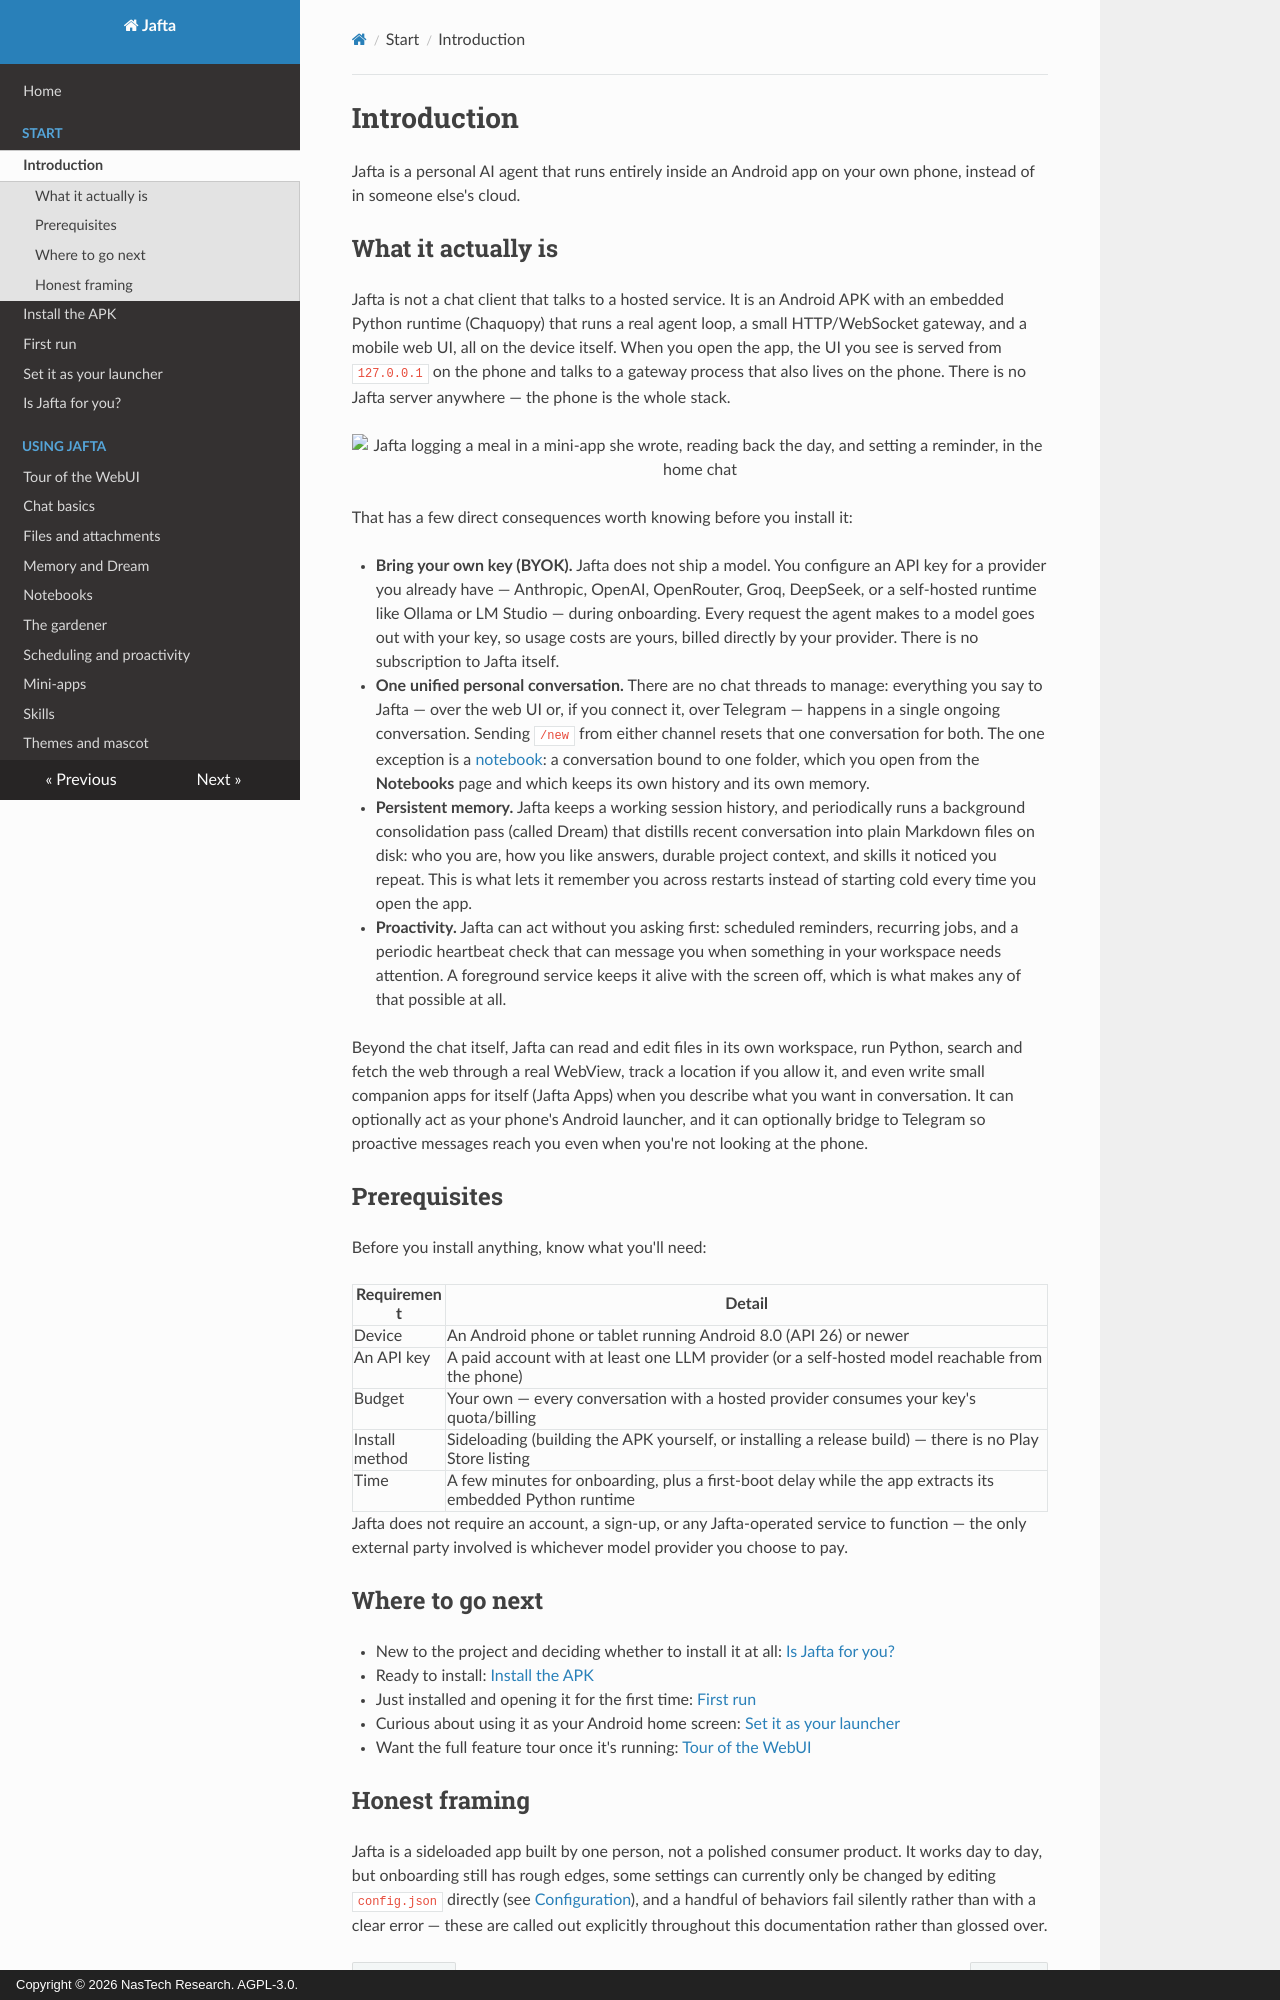

repository: nastechresearch/Jafta · page: start/introduction/index.html · generator: mkdocs · copyright: Copyright © 2026 NasTech Research. AGPL-3.0.

# Introduction

Jafta is a personal AI agent that runs entirely inside an Android app on your own phone, instead of in someone else's cloud.

## What it actually is

Jafta is not a chat client that talks to a hosted service. It is an Android APK with an embedded Python runtime (Chaquopy) that runs a real agent loop, a small HTTP/WebSocket gateway, and a mobile web UI, all on the device itself. When you open the app, the UI you see is served from `127.0.0.1` on the phone and talks to a gateway process that also lives on the phone. There is no Jafta server anywhere — the phone is the whole stack.

<p align="center"><img src="../img/hero-chat.png" alt="Jafta logging a meal in a mini-app she wrote, reading back the day, and setting a reminder, in the home chat" width="300"></p>

That has a few direct consequences worth knowing before you install it:

- **Bring your own key (BYOK).** Jafta does not ship a model. You configure an API key for a provider you already have — Anthropic, OpenAI, OpenRouter, Groq, DeepSeek, or a self-hosted runtime like Ollama or LM Studio — during onboarding. Every request the agent makes to a model goes out with your key, so usage costs are yours, billed directly by your provider. There is no subscription to Jafta itself.
- **One unified personal conversation.** There are no chat threads to manage: everything you say to Jafta — over the web UI or, if you connect it, over Telegram — happens in a single ongoing conversation. Sending `/new` from either channel resets that one conversation for both. The one exception is a [notebook](../using/projects.md): a conversation bound to one folder, which you open from the **Notebooks** page and which keeps its own history and its own memory.
- **Persistent memory.** Jafta keeps a working session history, and periodically runs a background consolidation pass (called Dream) that distills recent conversation into plain Markdown files on disk: who you are, how you like answers, durable project context, and skills it noticed you repeat. This is what lets it remember you across restarts instead of starting cold every time you open the app.
- **Proactivity.** Jafta can act without you asking first: scheduled reminders, recurring jobs, and a periodic heartbeat check that can message you when something in your workspace needs attention. A foreground service keeps it alive with the screen off, which is what makes any of that possible at all.

Beyond the chat itself, Jafta can read and edit files in its own workspace, run Python, search and fetch the web through a real WebView, track a location if you allow it, and even write small companion apps for itself (Jafta Apps) when you describe what you want in conversation. It can optionally act as your phone's Android launcher, and it can optionally bridge to Telegram so proactive messages reach you even when you're not looking at the phone.

## Prerequisites

Before you install anything, know what you'll need:

| Requirement | Detail |
|---|---|
| Device | An Android phone or tablet running Android 8.0 (API 26) or newer |
| An API key | A paid account with at least one LLM provider (or a self-hosted model reachable from the phone) |
| Budget | Your own — every conversation with a hosted provider consumes your key's quota/billing |
| Install method | Sideloading (building the APK yourself, or installing a release build) — there is no Play Store listing |
| Time | A few minutes for onboarding, plus a first-boot delay while the app extracts its embedded Python runtime |

Jafta does not require an account, a sign-up, or any Jafta-operated service to function — the only external party involved is whichever model provider you choose to pay.

## Where to go next

- New to the project and deciding whether to install it at all: [Is Jafta for you?](is-jafta-for-you.md)
- Ready to install: [Install the APK](install.md)
- Just installed and opening it for the first time: [First run](first-run.md)
- Curious about using it as your Android home screen: [Set it as your launcher](launcher-setup.md)
- Want the full feature tour once it's running: [Tour of the WebUI](../using/webui-tour.md)
